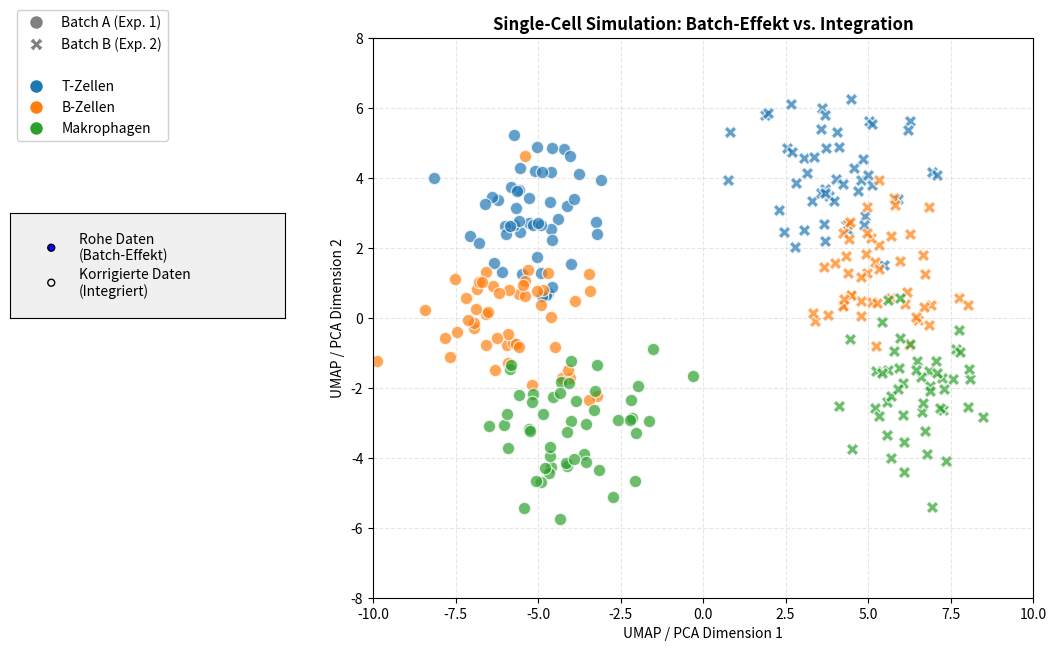

Here is the Python script that generated this plot:
import numpy as np
import matplotlib.pyplot as plt
from matplotlib.widgets import RadioButtons
from matplotlib.lines import Line2D

# --- 1. Daten generieren (Simulation der Zell-Koordinaten) ---
np.random.seed(42) # Sorgt dafür, dass die "zufälligen" Punkte immer gleich aussehen
n_per_group = 50   # 50 Zellen pro Typ pro Experiment

# Zentren für Rohe Daten: Starker Batch-Effekt (Batch A ist links, Batch B ist rechts)
raw_centers = {
    ('Batch A', 'T-Zellen'): [-5, 3],
    ('Batch A', 'B-Zellen'): [-6, 0],
    ('Batch A', 'Makrophagen'): [-4, -3],
    ('Batch B', 'T-Zellen'): [4, 4],
    ('Batch B', 'B-Zellen'): [5, 1],
    ('Batch B', 'Makrophagen'): [6, -2]
}

# Zentren für korrigierte Daten: Batches überlappen exakt, nur Zelltypen trennen sich
int_centers = {
    ('Batch A', 'T-Zellen'): [0, 5],
    ('Batch A', 'B-Zellen'): [-4, -2],
    ('Batch A', 'Makrophagen'): [4, -2],
    ('Batch B', 'T-Zellen'): [0, 5],
    ('Batch B', 'B-Zellen'): [-4, -2],
    ('Batch B', 'Makrophagen'): [4, -2]
}

data_raw = {}
data_int = {}

# Optik definieren
colors = {'T-Zellen': '#1f77b4', 'B-Zellen': '#ff7f0e', 'Makrophagen': '#2ca02c'}
markers = {'Batch A': 'o', 'Batch B': 'X'}

# Punktewolken berechnen (Zentrum + zufälliges Rauschen)
for batch in ['Batch A', 'Batch B']:
    for ctype in ['T-Zellen', 'B-Zellen', 'Makrophagen']:
        data_raw[(batch, ctype)] = raw_centers[(batch, ctype)] + np.random.randn(n_per_group, 2) * 1.2
        data_int[(batch, ctype)] = int_centers[(batch, ctype)] + np.random.randn(n_per_group, 2) * 1.2

# --- 2. Plot aufbauen ---
fig, ax = plt.subplots(figsize=(11, 7)) # Breite leicht erhöht für mehr Platz
fig.canvas.manager.set_window_title('Batch Effect Integration Simulator')

# Wir zwingen den Hauptgraphen weiter nach rechts (Start bei 35% statt 30%)
plt.subplots_adjust(left=0.35, right=0.95, top=0.9, bottom=0.1) 

# Alle Punktewolken initial in den Plot laden (Zustand: Rohdaten)
scatters = {}
for batch in ['Batch A', 'Batch B']:
    for ctype in ['T-Zellen', 'B-Zellen', 'Makrophagen']:
        pts = data_raw[(batch, ctype)]
        scatters[(batch, ctype)] = ax.scatter(
            pts[:, 0], pts[:, 1], 
            c=colors[ctype], 
            marker=markers[batch], 
            alpha=0.7, 
            edgecolor='white',
            s=80 
        )

# Achsen formatieren
ax.set_title("Single-Cell Simulation: Batch-Effekt vs. Integration", fontweight='bold')
ax.set_xlabel("UMAP / PCA Dimension 1")
ax.set_ylabel("UMAP / PCA Dimension 2")
ax.set_xlim(-10, 10)
ax.set_ylim(-8, 8)
ax.grid(True, linestyle='--', alpha=0.3)

# Eine schöne, aufgeräumte Legende bauen
legend_elements = [
    Line2D([0], [0], marker='o', color='w', label='Batch A (Exp. 1)', markerfacecolor='gray', markersize=10),
    Line2D([0], [0], marker='X', color='w', label='Batch B (Exp. 2)', markerfacecolor='gray', markersize=10),
    Line2D([0], [0], color='w', label=''), # Abstandshalter
    Line2D([0], [0], marker='o', color='w', label='T-Zellen', markerfacecolor=colors['T-Zellen'], markersize=10),
    Line2D([0], [0], marker='o', color='w', label='B-Zellen', markerfacecolor=colors['B-Zellen'], markersize=10),
    Line2D([0], [0], marker='o', color='w', label='Makrophagen', markerfacecolor=colors['Makrophagen'], markersize=10)
]

# Legende GANZ OBEN LINKS aufhängen (y=0.95), sodass sie sicher nach unten wächst
fig.legend(handles=legend_elements, loc='upper left', bbox_to_anchor=(0.02, 0.95), frameon=True, framealpha=0.9)

# --- 3. Interaktivität (Radio Buttons) ---
# Box für die Buttons etwas weiter unten platzieren (y=0.50), damit Abstand zur Legende ist
ax_radio = plt.axes([0.02, 0.50, 0.25, 0.15])
ax_radio.set_facecolor('#f0f0f0')
radio = RadioButtons(ax_radio, ('Rohe Daten\n(Batch-Effekt)', 'Korrigierte Daten\n(Integriert)'))

# Funktion, die ausgeführt wird, wenn man einen Button klickt
def update(label):
    for batch in ['Batch A', 'Batch B']:
        for ctype in ['T-Zellen', 'B-Zellen', 'Makrophagen']:
            if label.startswith('Rohe'):
                # Setze die Punkte auf die unkorrigierten Koordinaten zurück
                scatters[(batch, ctype)].set_offsets(data_raw[(batch, ctype)])
            else:
                # Setze die Punkte auf die korrigierten, überlappenden Koordinaten
                scatters[(batch, ctype)].set_offsets(data_int[(batch, ctype)])
    # Bild neu zeichnen
    fig.canvas.draw_idle()

# Die Funktion an die Buttons koppeln
radio.on_clicked(update)

plt.show()
